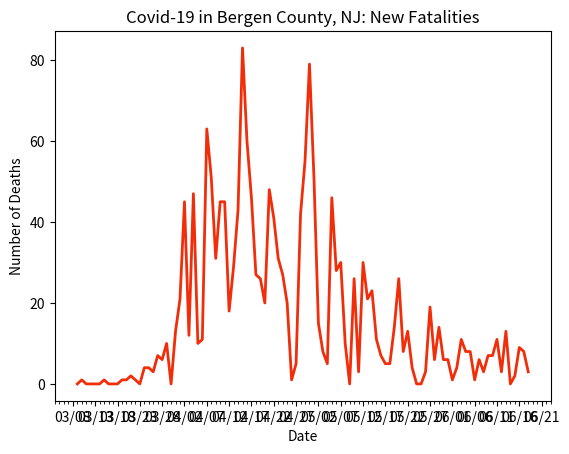

Reproduce this figure in Python.
import datetime
import matplotlib.pyplot as plt
import matplotlib.dates as mdates
import matplotlib.ticker as ticker
from matplotlib.dates import MO, TU, WE, TH, FR, SA, SU

dates = ['3/9/2020', '3/10/2020', '3/11/2020', '3/12/2020', '3/13/2020', '3/14/2020', '3/15/2020', '3/16/2020', '3/17/2020', '3/18/2020', '3/19/2020', '3/20/2020', '3/21/2020', '3/22/2020', '3/23/2020', '3/24/2020', '3/25/2020', '3/26/2020', '3/27/2020', '3/28/2020', '3/29/2020', '3/30/2020', '3/31/2020', '4/1/2020', '4/2/2020', '4/3/2020', '4/4/2020', '4/5/2020', '4/6/2020', '4/7/2020', '4/8/2020', '4/9/2020', '4/10/2020', '4/11/2020', '4/12/2020', '4/13/2020', '4/14/2020', '4/15/2020', '4/16/2020', '4/17/2020', '4/18/2020', '4/19/2020', '4/20/2020', '4/21/2020', '4/22/2020', '4/23/2020', '4/24/2020', '4/25/2020', '4/26/2020', '4/27/2020', '4/28/2020', '4/29/2020', '4/30/2020', '5/1/2020', '5/2/2020', '5/3/2020', '5/4/2020', '5/5/2020', '5/6/2020', '5/7/2020', '5/8/2020', '5/9/2020', '5/10/2020', '5/11/2020', '5/12/2020', '5/13/2020', '5/14/2020', '5/15/2020', '5/16/2020', '5/17/2020', '5/18/2020', '5/19/2020', '5/20/2020', '5/21/2020', '5/22/2020', '5/23/2020', '5/24/2020', '5/25/2020', '5/26/2020', '5/27/2020', '5/28/2020', '5/29/2020', '5/30/2020', '5/31/2020', '6/1/2020', '6/2/2020', '6/3/2020', '6/4/2020', '6/5/2020', '6/6/2020', '6/7/2020', '6/8/2020', '6/9/2020', '6/10/2020', '6/11/2020', '6/12/2020', '6/13/2020', '6/14/2020', '6/15/2020', '6/16/2020', '6/17/2020', '6/18/2020']

# format dates
x_values = [datetime.datetime.strptime(d, "%m/%d/%Y").date() for d in dates]
ax = plt.gca()
formatter = mdates.DateFormatter("%m/%d")
ax.xaxis.set_major_formatter(formatter)

# create x-axis
ax.xaxis.set_major_locator(mdates.WeekdayLocator(byweekday=(MO, TU, WE, TH, FR, SA, SU), interval=5))
# minor tick = daily
ax.xaxis.set_minor_locator(mdates.WeekdayLocator(byweekday=(MO, TU, WE, TH, FR, SA, SU)))

# format y-axis
ax.get_yaxis().set_major_formatter(ticker.FuncFormatter(lambda x, pos: format(int(x), ',')))

# new deaths by day
new_deaths = [0, 1, 0, 0, 0, 0, 1, 0, 0, 0, 1, 1, 2, 1, 0, 4, 4, 3, 7, 6, 10, 0, 13, 21, 45, 12, 47, 10, 11, 63, 51, 31, 45, 45, 18, 29, 43, 83, 60, 46, 27, 26, 20, 48, 41, 31, 27, 20, 1, 5, 42, 55, 79, 51, 15, 8, 5, 46, 28, 30, 10, 0, 26, 3, 30, 21, 23, 11, 7, 5, 5, 14, 26, 8, 13, 4, 0, 0, 3, 19, 6, 14, 6, 6, 1, 4, 11, 8, 8, 1, 6, 3, 7, 7, 11, 3, 13, 0, 2, 9, 8, 3]

# text labels
plt.title('Covid-19 in Bergen County, NJ: New Fatalities')
plt.xlabel('Date')
plt.ylabel('Number of Deaths')

# create the graph
plt.plot(x_values, new_deaths, color='#f22d0a', linewidth=2)

plt.show()
